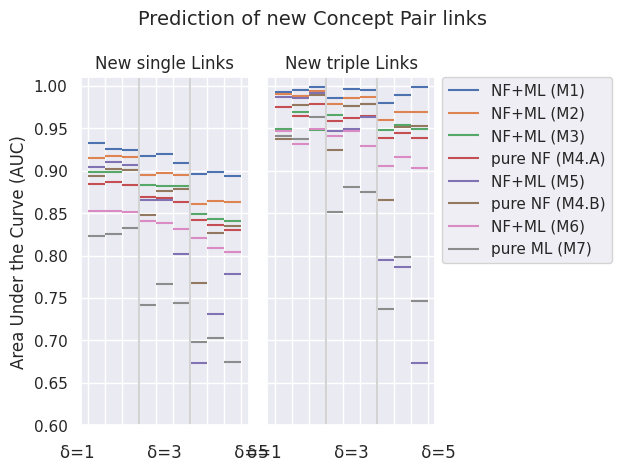

Reproduce this figure in Python.
import matplotlib.pyplot as plt
import numpy as np
import seaborn as sns

sns.set()
colors = sns.color_palette()

allplots=[]
all_names=[]


yichao=[    0.9330, 0.9252, 0.9248, \
            0.9172, 0.9191, 0.9096, \
            0.8960, 0.8987, 0.8935, \
            0.9926, 0.9945, 0.9982, \
            0.9853, 0.9965, 0.9949, \
            0.9793, 0.9893, 0.9990]
allplots.append(yichao)   
#all_names.append('yichao')  
all_names.append('NF+ML (M1)') 


HashBrown=[ 0.9147, 0.9175, 0.9156, \
            0.8953, 0.8977, 0.8949, \
            0.8610, 0.8645, 0.8630, \
            0.9900, 0.9876, 0.9944, \
            0.9786, 0.9861, 0.9867, \
            0.9595, 0.9689, 0.9692]
allplots.append(HashBrown)  
#all_names.append('HashBrown')
all_names.append('NF+ML (M2)')  


Nima=[      0.8979, 0.8980, 0.9010, \
            0.8830, 0.8823, 0.8823, \
            0.8489, 0.8433, 0.8409, \
            0.9496, 0.9687, 0.9481, \
            0.9652, 0.9765, 0.9788, \
            0.9480, 0.9538, 0.9488] 
allplots.append(Nima) 
all_names.append('NF+ML (M3)') 


Bacalhink_prefAttachment=[ 
            0.8838, 0.8862, 0.8836, \
            0.8695, 0.8673, 0.8628, \
            0.8422, 0.8359, 0.8300, \
            0.9754, 0.9649, 0.9789, \
            0.9590, 0.9620, 0.9646, \
            0.9380, 0.9442, 0.9386]
allplots.append(Bacalhink_prefAttachment)  
#all_names.append('Bacalhink_prefAttachment')  
all_names.append('pure NF (M4.A)') 


SanatisFinests2=[ 0.90484, 0.9099, 0.9068, \
            0.8660, 0.8659, 0.8020, \
            0.6733, 0.7308, 0.7780, \
            0.9872, 0.9852, 0.9915, \
            0.9469, 0.9486, 0.9633, \
            0.7952, 0.7870, 0.6731] 
allplots.append(SanatisFinests2) 
all_names.append('NF+ML (M5)')   



Bacalhink_CommonNeighbor=[ 
            0.8942, 0.9016, 0.9009, \
            0.8476, 0.8761, 0.8783, \
            0.7677, 0.8266, 0.8345, \
            0.9369, 0.9771, 0.9889, \
            0.9247, 0.9760, 0.9786, \
            0.8658, 0.9520, 0.9526]
allplots.append(Bacalhink_CommonNeighbor) 
#all_names.append('Bacalhink_CommonNeighbor')      
all_names.append('pure NF (M4.B)') 


mkbaseline=[0.8520, 0.8526, 0.8512, \
            0.8411, 0.8379, 0.8317, \
            0.8201, 0.8093, 0.8045, \
            0.9473, 0.9317, 0.9490, \
            0.9408, 0.9465, 0.9296, \
            0.9055, 0.9160, 0.9030]
allplots.append(mkbaseline) 
#all_names.append('baseline')   
all_names.append('NF+ML (M6)') 
    
  
Transform=[ 0.8232, 0.8253, 0.8321, \
            0.7418, 0.7659, 0.7435, \
            0.6980, 0.7023, 0.6743, \
            0.9407, 0.9373, 0.9636, \
            0.8518, 0.8804, 0.8754, \
            0.7365, 0.7977, 0.7467]
allplots.append(Transform)    
#all_names.append('Transformer')   
all_names.append('pure ML (M7)') 




fig, axs = plt.subplots(1, 2)
plt.suptitle('Prediction of new Concept Pair links', fontsize=14)

color_strs=['tab:blue','tab:orange','tab:green','tab:red','tab:purple','tab:brown','tab:pink','tab:cyan','tab:gray','tab:olive']


x = np.arange(9)
for idx,pp in enumerate(allplots):
    for ii,curr_pp in enumerate(pp[0:9]):
        if ii==0:
            axs[0].hlines(curr_pp, ii, ii+1, color=colors[idx], label=all_names[idx])
        else:
            axs[0].hlines(curr_pp, ii, ii+1, color=colors[idx])
    
    for ii,curr_pp in enumerate(pp[9:]):
        if ii==0:
            axs[1].hlines(curr_pp, ii, ii+1, color=colors[idx], label=all_names[idx])
        else:
            axs[1].hlines(curr_pp, ii, ii+1, color=colors[idx])


axs[0].set_title('New single Links')
axs[1].set_title('New triple Links')

#fig.xlabel("Different Tasks")
#fig.ylabel("Area Under Curve (AUC)")
#plt.xticks(range(9))


for ii in range(2):
    axs[ii].axvline(3,color='lightgrey')
    axs[ii].axvline(6,color='lightgrey')
    axs[ii].set_ylim([0.6, 1.01])
    
    start, end = axs[ii].get_xlim()
    axs[ii].xaxis.set_ticks(np.arange(0,10, 1))
    axs[ii].set_xticklabels(['' for ii in range(10)])
    
#plt.legend(ncol=2)
plt.legend(bbox_to_anchor=(1.04,1), borderaxespad=0)




for ax in axs.flat:
    ax.set(xlabel='δ=1          δ=3          δ=5', ylabel='Area Under the Curve (AUC)')
    
for ax in axs.flat:
    ax.label_outer()


fig.tight_layout()
#plt.show()
fig.savefig('intro_teaser.pdf', bbox_inches='tight', pad_inches=0.0)